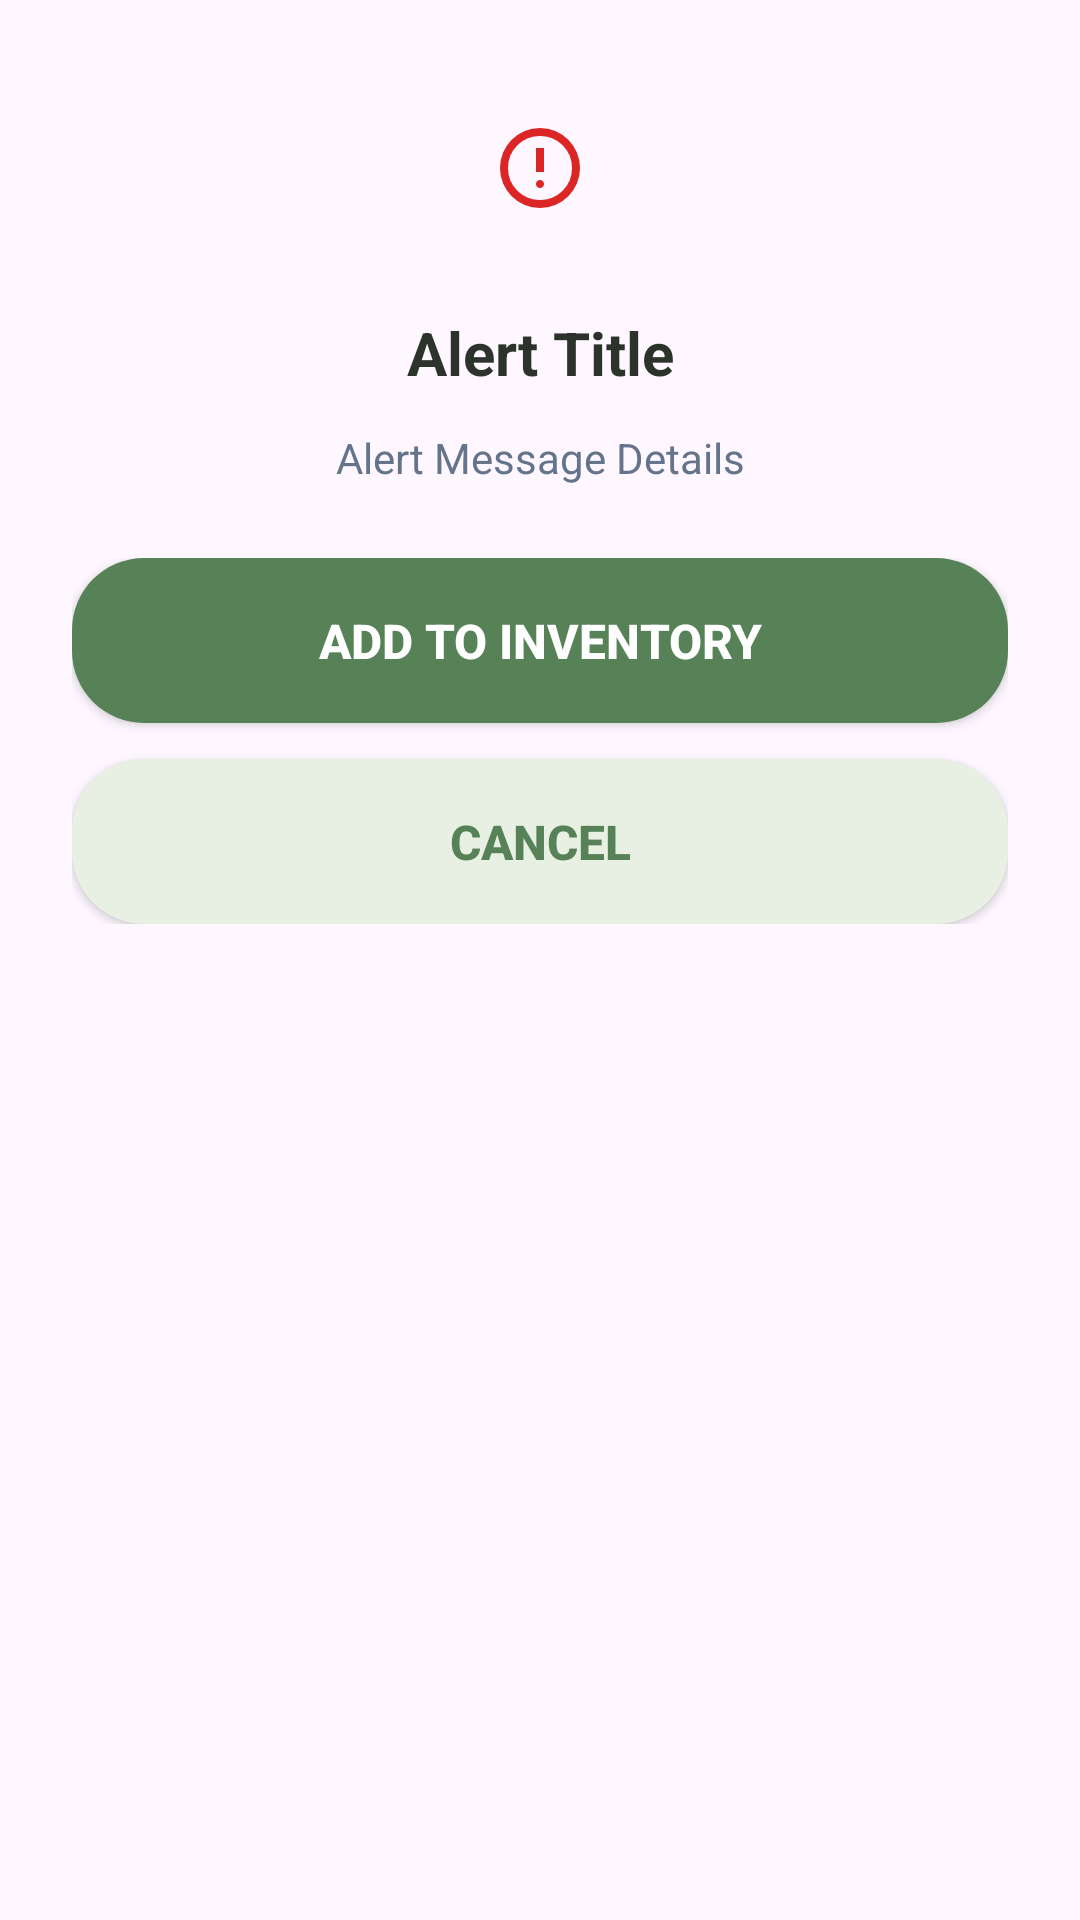

The Android layout XML behind this screen, and the referenced resources:
<!-- AndroidManifest.xml: application theme Theme.SariSariStoreApp -->
<!-- res/layout/layout_kanto_alert.xml -->
<?xml version="1.0" encoding="utf-8"?>
<LinearLayout xmlns:android="http://schemas.android.com/apk/res/android"
    xmlns:app="http://schemas.android.com/apk/res-auto"
    android:layout_width="match_parent"
    android:layout_height="wrap_content"
    android:minWidth="320dp"
    android:background="@drawable/bg_card_rounded"
    android:backgroundTint="#FFFFFF"
    android:elevation="8dp"
    android:gravity="center_horizontal"
    android:orientation="vertical"
    android:padding="24dp">

    <ImageView
        android:id="@+id/imgAlertIcon"
        android:layout_width="64dp"
        android:layout_height="64dp"
        android:layout_marginBottom="16dp"
        android:background="@drawable/bg_circle_white"
        android:backgroundTint="#D1FAE5"
        android:padding="16dp"
        android:src="@drawable/ic_warning"
        app:tint="#DC2626" />

    <TextView
        android:id="@+id/tvAlertTitle"
        android:layout_width="match_parent"
        android:layout_height="wrap_content"
        android:layout_marginBottom="12dp"
        android:text="Alert Title"
        android:textAlignment="center"
        android:textColor="@color/kanto_text_head"
        android:textSize="20sp"
        android:textStyle="bold" />

    <TextView
        android:id="@+id/tvAlertMessage"
        android:layout_width="match_parent"
        android:layout_height="wrap_content"
        android:layout_marginBottom="24dp"
        android:lineSpacingExtra="4dp"
        android:text="Alert Message Details"
        android:textAlignment="center"
        android:textColor="#64748B"
        android:textSize="14sp" />

    <LinearLayout
        android:layout_width="match_parent"
        android:layout_height="wrap_content"
        android:orientation="vertical">

        <Button
            android:id="@+id/btnAlertRight"
            android:layout_width="match_parent"
            android:layout_height="55dp"
            android:layout_marginBottom="12dp"
            android:background="@drawable/bg_rounded_button"
            android:text="Add to Inventory"
            android:textColor="@color/white"
            android:textSize="16sp"
            android:textStyle="bold"
            app:backgroundTint="@color/kanto_primary" />

        <Button
            android:id="@+id/btnAlertLeft"
            android:layout_width="match_parent"
            android:layout_height="55dp"
            android:background="@drawable/bg_rounded_button"
            android:text="Cancel"
            android:textColor="@color/kanto_primary"
            android:textSize="16sp"
            android:textStyle="bold"
            app:backgroundTint="#E8F0E3" />
    </LinearLayout>
</LinearLayout>
<!-- resources referenced by this layout -->
<resources>
  <color name="kanto_primary">#578157</color>
  <color name="kanto_text_head">#2C332B</color>
  <color name="white">#FFFFFF</color>
  <!-- drawable bg_rounded_button (drawable) -->
  <?xml version="1.0" encoding="utf-8"?>
  <ripple xmlns:android="http://schemas.android.com/apk/res/android"
      android:color="#33000000"> <item>
      <shape>
          <solid android:color="@color/white" />
          <corners android:radius="24dp" />
      </shape>
  </item>
  
  </ripple>
  <!-- drawable ic_warning (drawable) -->
  <vector xmlns:android="http://schemas.android.com/apk/res/android"
      android:width="24dp"
      android:height="24dp"
      android:viewportWidth="960"
      android:viewportHeight="960">
    <path
        android:pathData="M508.5,668.5Q520,657 520,640t-11.5,-28.5Q497,600 480,600t-28.5,11.5Q440,623 440,640t11.5,28.5Q463,680 480,680t28.5,-11.5ZM440,520h80v-240h-80v240ZM480,880q-83,0 -156,-31.5T197,763q-54,-54 -85.5,-127T80,480q0,-83 31.5,-156T197,197q54,-54 127,-85.5T480,80q83,0 156,31.5T763,197q54,54 85.5,127T880,480q0,83 -31.5,156T763,763q-54,54 -127,85.5T480,880ZM480,800q134,0 227,-93t93,-227q0,-134 -93,-227t-227,-93q-134,0 -227,93t-93,227q0,134 93,227t227,93ZM480,480Z"
        android:fillColor="#578157"/>
  </vector>
  <style name="Theme.SariSariStoreApp" parent="Base.Theme.SariSariStoreApp" />
  <style name="Base.Theme.SariSariStoreApp" parent="Theme.Material3.DayNight.NoActionBar">
          <item name="colorPrimary">@color/kanto_primary</item>
  
          <item name="android:statusBarColor">@color/kanto_primary</item>
          <item name="colorControlActivated">@color/kanto_primary</item>
          <item name="android:windowLightStatusBar">false</item>
      </style>
</resources>
